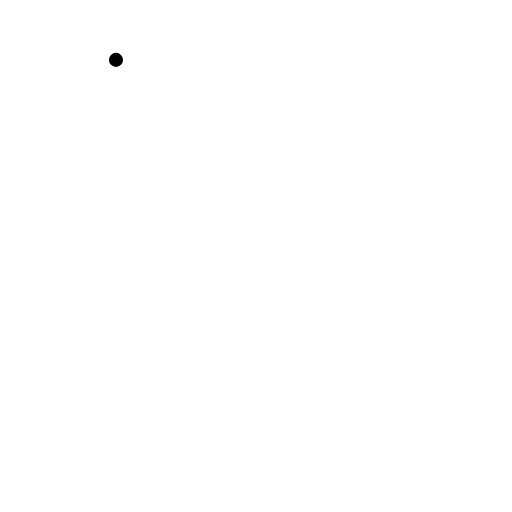
t = 0.00 s
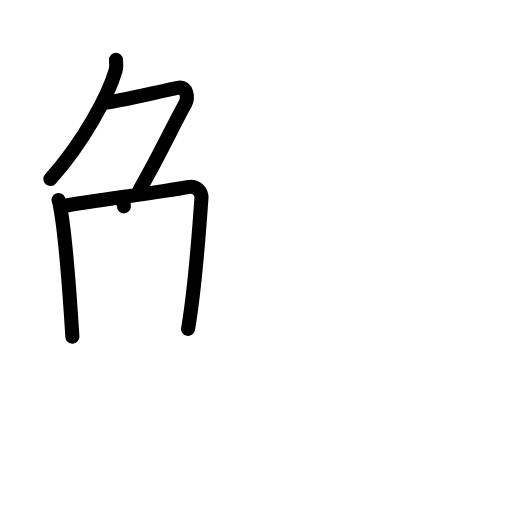
t = 4.13 s
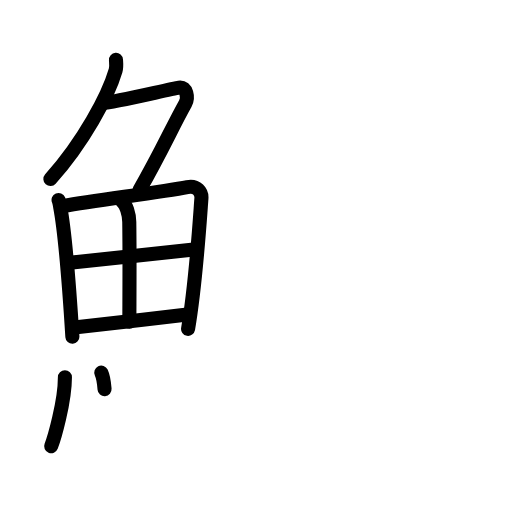
t = 8.25 s
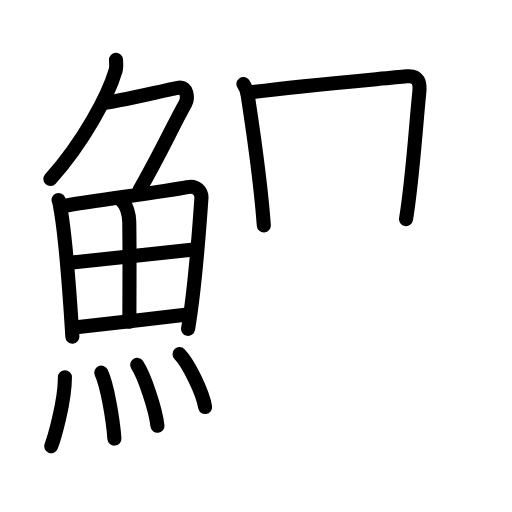
t = 12.58 s
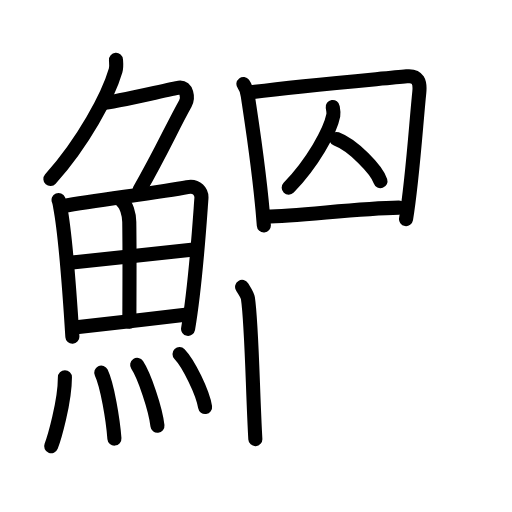
t = 16.88 s
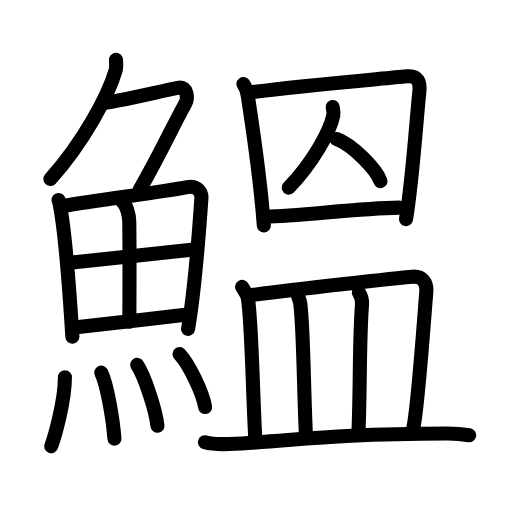
t = 21.00 s

The animated SVG that drew these frames (rendered in a browser with its animation timeline set to each time). Animation: 59 SMIL elements (animate=59); one cycle of 21.00 s.

<?xml version="1.0" encoding="UTF-8"?>
<!--
AniKanjiVG is licensed by CC-BY-SA Paul C. Sommerhoff (https://bitbucket.org/sommerhoff/anikanjivg).
AniKanjiVG uses KanjiVG which is licensed by CC-BY-SA Ulrich Apel (http://kanjivg.tagaini.net).
See also http://creativecommons.org/licenses/by-sa/3.0/
-->
<svg xmlns:kvg='http://kanjivg.tagaini.net' xmlns='http://www.w3.org/2000/svg' width='109' height='109' viewBox='0 0 109 109' style='fill:none;stroke:#000000;stroke-width:3;stroke-linecap:round;stroke-linejoin:round;' id="kvg:kanji_09c2e"><g id="kvg:09c2e" kvg:element="鰮"><g id="kvg:09c2e-g1" kvg:element="魚" kvg:position="left" kvg:radical="general"><g id="kvg:09c2e-g2" kvg:element="𠂊𠂊𠂊𠂊𠂊𠂊𠂊𠂊𠔉𠔉𠂊𠂊𠂊𠂊𤇾𠂊𠔉𠂊𠂊𠂊𠂤𠂊𠂊𠂊𦥯𦥑𠂊𦥑𠂊𠂊𠔉𠔉𠂊𠂊𠂊𠂊𠂊𠂊𠂊𠂊𠂊𠂊𦥑𦥑𠂊𠂊𠂊𠂊𠬝𠂊𤇾𠂊𤇾𠂊𠂊𠂊𠂊𦥑𦥑𠂊𠂊𠂢𠂢𠂊𠂊𦥑𠂊𦰩𠂊𠂊𠂊𠂊𤇾𦥑𠂊𠂊𠂊𠂊𠂊𠂊𠂊𦥑𠂊𠂊𠂊𠂊𠂊𠂊𠂊𠂊𠂊𠂊𠂊𠂢𠂢𦥑𠂊𦥑𦥑𦥑𦥑𦥑𦥑𠂊𠂊𠂊𠂊𠂊𦥑𠂊𠂊𠂊𠂊𤇾𠂊𠂊𠂊𠂊𦥑𦥯𦥑𠂊𠂊𠂊𠂊𠂊𠂊𠂊𠂊𠂊𠂊𠂊𠂊𠂊𦥑𦰌𠂊𦥑𠂊𠂊𠂊𠂊𠂊𠂊𠂊𠂊𠂤𠂤𠂊𠂊𦥑𦥑𠂊𠂤𠂊𠂊𠂊𩙿𠂊𠂊𠂊𠂊𠂊𠂊𠂊𠂊𠂊𠂊𠂊𠂊𠂊𠂊𠂊𠂊𠂊𠂊𠂊𠂊𠂊𠂊𠂊𠂊𠂊𠂊𠂊𠂊𠂊𠂊𠂊𠂊𠂊𠂊𠂊𠂊𠂊𠂊𠂊𠂊𠂊𠂊𠂊𠂊𠂊𠂊𠂊𠂊𠂊𠂊𠂊𠂊𠂊𠂊𠂊𠂊𠂊𠂊𠂊" kvg:variant="true" kvg:original="勹" kvg:position="top"><path id="kvg:09c2e-s1" kvg:type="㇒" d="M24.69,12.75c0.04,0.56,0.15,1.47-0.08,2.26C23,20.5,17.75,30.25,10.73,38.12"><animate attributeName="d" begin="0.0s" dur="0.5s" from="M24.69,12.75C24.69,12.75,24.69,12.75,24.69,12.75" to="M24.69,12.75c0.04,0.56,0.15,1.47-0.08,2.26" />
<animate attributeName="d" begin="0.5s" dur="0.5s" from="M24.69,12.75c0.04,0.56,0.15,1.47-0.08,2.26c0,0,0,0,0,0,0" to="M24.69,12.75c0.04,0.56,0.15,1.47-0.08,2.26C23,20.5,17.75,30.25,10.73,38.12" />
</path>
<path id="kvg:09c2e-s2" kvg:type="㇇" d="M22.14,21.88c1.82,0,14.07-2.94,15.98-3.23c1.64-0.25,2.02,2.17,1.33,3.4c-2.89,5.19-5.04,10.16-9.75,18.4"><animate attributeName="d" begin="1.0s" dur="0.3333333333333333s" from="M22.14,21.88C22.14,21.88,22.14,21.88,22.14,21.88" to="M22.14,21.88c1.82,0,14.07-2.94,15.98-3.23" />
<animate attributeName="d" begin="1.3333333333333333s" dur="0.3333333333333333s" from="M22.14,21.88c1.82,0,14.07-2.94,15.98-3.23c0,0,0,0,0,0,0" to="M22.14,21.88c1.82,0,14.07-2.94,15.98-3.23c1.64-0.25,2.02,2.17,1.33,3.4" />
<animate attributeName="d" begin="1.6666666666666665s" dur="0.3333333333333333s" from="M22.14,21.88c1.82,0,14.07-2.94,15.98-3.23c1.64-0.25,2.02,2.17,1.33,3.4c0,0,0,0,0,0,0" to="M22.14,21.88c1.82,0,14.07-2.94,15.98-3.23c1.64-0.25,2.02,2.17,1.33,3.4c-2.89,5.19-5.04,10.16-9.75,18.4" />
<animate attributeName="d" begin="0s" dur="1.0s" from="M-100,-100" to="M-100,-100" />
</path>
</g>
<g id="kvg:09c2e-g3" kvg:position="bottom"><g id="kvg:09c2e-g4" kvg:element="田"><path id="kvg:09c2e-s3" kvg:type="㇑" d="M12.47,42.57c0.21,0.49,0.22,0.84,0.34,1.46c0.97,5.12,2,18.1,2.6,27.65"><animate attributeName="d" begin="2.0s" dur="0.5s" from="M12.47,42.57C12.47,42.57,12.47,42.57,12.47,42.57" to="M12.47,42.57c0.21,0.49,0.22,0.84,0.34,1.46" />
<animate attributeName="d" begin="2.5s" dur="0.5s" from="M12.47,42.57c0.21,0.49,0.22,0.84,0.34,1.46c0,0,0,0,0,0,0" to="M12.47,42.57c0.21,0.49,0.22,0.84,0.34,1.46c0.97,5.12,2,18.1,2.6,27.65" />
<animate attributeName="d" begin="0s" dur="2.0s" from="M-100,-100" to="M-100,-100" />
</path>
<path id="kvg:09c2e-s4" kvg:type="㇕a" d="M13.48,43.84c7.49-1.29,20.81-2.94,26.4-4.02c2.05-0.4,3.11,1.01,3,2.42c-0.39,5.17-1.19,18.1-2.84,27.77"><animate attributeName="d" begin="3.0s" dur="0.3333333333333333s" from="M13.48,43.84C13.48,43.84,13.48,43.84,13.48,43.84" to="M13.48,43.84c7.49-1.29,20.81-2.94,26.4-4.02" />
<animate attributeName="d" begin="3.3333333333333335s" dur="0.3333333333333333s" from="M13.48,43.84c7.49-1.29,20.81-2.94,26.4-4.02c0,0,0,0,0,0,0" to="M13.48,43.84c7.49-1.29,20.81-2.94,26.4-4.02c2.05-0.4,3.11,1.01,3,2.42" />
<animate attributeName="d" begin="3.6666666666666665s" dur="0.3333333333333333s" from="M13.48,43.84c7.49-1.29,20.81-2.94,26.4-4.02c2.05-0.4,3.11,1.01,3,2.42c0,0,0,0,0,0,0" to="M13.48,43.84c7.49-1.29,20.81-2.94,26.4-4.02c2.05-0.4,3.11,1.01,3,2.42c-0.39,5.17-1.19,18.1-2.84,27.77" />
<animate attributeName="d" begin="0s" dur="3.0s" from="M-100,-100" to="M-100,-100" />
</path>
<path id="kvg:09c2e-s5" kvg:type="㇑a" d="M26,42.85c0.85,0.64,1.5,2.73,1.52,4.38c0.11,7.3,0.02,17.65,0.02,21.27"><animate attributeName="d" begin="4.0s" dur="0.5s" from="M26,42.85C26,42.85,26,42.85,26,42.85" to="M26,42.85c0.85,0.64,1.5,2.73,1.52,4.38" />
<animate attributeName="d" begin="4.5s" dur="0.5s" from="M26,42.85c0.85,0.64,1.5,2.73,1.52,4.38c0,0,0,0,0,0,0" to="M26,42.85c0.85,0.64,1.5,2.73,1.52,4.38c0.11,7.3,0.02,17.65,0.02,21.27" />
<animate attributeName="d" begin="0s" dur="4.0s" from="M-100,-100" to="M-100,-100" />
</path>
<path id="kvg:09c2e-s6" kvg:type="㇐a" d="M14.35,56c4.65-0.5,24.88-2.7,26.9-2.9"><animate attributeName="d" begin="5.0s" dur="1.0s" from="M14.35,56C14.35,56,14.35,56,14.35,56" to="M14.35,56c4.65-0.5,24.88-2.7,26.9-2.9" />
<animate attributeName="d" begin="0s" dur="5.0s" from="M-100,-100" to="M-100,-100" />
</path>
<path id="kvg:09c2e-s7" kvg:type="㇐a" d="M15.79,69.71c5.39-0.55,16.65-1.85,24.1-2.74"><animate attributeName="d" begin="6.0s" dur="1.0s" from="M15.79,69.71C15.79,69.71,15.79,69.71,15.79,69.71" to="M15.79,69.71c5.39-0.55,16.65-1.85,24.1-2.74" />
<animate attributeName="d" begin="0s" dur="6.0s" from="M-100,-100" to="M-100,-100" />
</path>
</g>
<g id="kvg:09c2e-g5" kvg:element="灬" kvg:variant="true" kvg:original="火"><path id="kvg:09c2e-s8" kvg:type="㇔" d="M13.82,80.32c0,5.32-2.33,13.16-2.93,14.68"><animate attributeName="d" begin="7.0s" dur="1.0s" from="M13.82,80.32C13.82,80.32,13.82,80.32,13.82,80.32" to="M13.82,80.32c0,5.32-2.33,13.16-2.93,14.68" />
<animate attributeName="d" begin="0s" dur="7.0s" from="M-100,-100" to="M-100,-100" />
</path>
<path id="kvg:09c2e-s9" kvg:type="㇔" d="M21.56,79.33c1.27,2.65,2.48,9.93,2.8,14.04"><animate attributeName="d" begin="8.0s" dur="1.0s" from="M21.56,79.33C21.56,79.33,21.56,79.33,21.56,79.33" to="M21.56,79.33c1.27,2.65,2.48,9.93,2.8,14.04" />
<animate attributeName="d" begin="0s" dur="8.0s" from="M-100,-100" to="M-100,-100" />
</path>
<path id="kvg:09c2e-s10" kvg:type="㇔" d="M29.2,77.69c1.52,2.29,3.94,9.41,4.32,12.96"><animate attributeName="d" begin="9.0s" dur="1.0s" from="M29.2,77.69C29.2,77.69,29.2,77.69,29.2,77.69" to="M29.2,77.69c1.52,2.29,3.94,9.41,4.32,12.96" />
<animate attributeName="d" begin="0s" dur="9.0s" from="M-100,-100" to="M-100,-100" />
</path>
<path id="kvg:09c2e-s11" kvg:type="㇔" d="M38.22,75.37c1.92,1.99,4.96,8.18,5.44,11.28"><animate attributeName="d" begin="10.0s" dur="1.0s" from="M38.22,75.37C38.22,75.37,38.22,75.37,38.22,75.37" to="M38.22,75.37c1.92,1.99,4.96,8.18,5.44,11.28" />
<animate attributeName="d" begin="0s" dur="10.0s" from="M-100,-100" to="M-100,-100" />
</path>
</g>
</g>
</g>
<g id="kvg:09c2e-g6" kvg:position="right"><g id="kvg:09c2e-g7" kvg:element="囚" kvg:position="top"><g id="kvg:09c2e-g8" kvg:element="囗" kvg:part="1"><path id="kvg:09c2e-s12" kvg:type="㇑" d="M51.82,17.89c0.38,0.5,0.85,1.89,0.94,2.55C53.58,26,55.33,36.75,56.17,48"><animate attributeName="d" begin="11.0s" dur="0.5s" from="M51.82,17.89C51.82,17.89,51.82,17.89,51.82,17.89" to="M51.82,17.89c0.38,0.5,0.85,1.89,0.94,2.55" />
<animate attributeName="d" begin="11.5s" dur="0.5s" from="M51.82,17.89c0.38,0.5,0.85,1.89,0.94,2.55c0,0,0,0,0,0,0" to="M51.82,17.89c0.38,0.5,0.85,1.89,0.94,2.55C53.58,26,55.33,36.75,56.17,48" />
<animate attributeName="d" begin="0s" dur="11.0s" from="M-100,-100" to="M-100,-100" />
</path>
<path id="kvg:09c2e-s13" kvg:type="㇕a" d="M53.14,19.71c10.38-1.46,27.33-2.84,33.44-3.46c2.46-0.25,2.91,1.25,2.68,3.44c-0.71,6.93-1.44,18.56-2.82,26.96"><animate attributeName="d" begin="12.0s" dur="0.3333333333333333s" from="M53.14,19.71C53.14,19.71,53.14,19.71,53.14,19.71" to="M53.14,19.71c10.38-1.46,27.33-2.84,33.44-3.46" />
<animate attributeName="d" begin="12.333333333333334s" dur="0.3333333333333333s" from="M53.14,19.71c10.38-1.46,27.33-2.84,33.44-3.46c0,0,0,0,0,0,0" to="M53.14,19.71c10.38-1.46,27.33-2.84,33.44-3.46c2.46-0.25,2.91,1.25,2.68,3.44" />
<animate attributeName="d" begin="12.666666666666666s" dur="0.3333333333333333s" from="M53.14,19.71c10.38-1.46,27.33-2.84,33.44-3.46c2.46-0.25,2.91,1.25,2.68,3.44c0,0,0,0,0,0,0" to="M53.14,19.71c10.38-1.46,27.33-2.84,33.44-3.46c2.46-0.25,2.91,1.25,2.68,3.44c-0.71,6.93-1.44,18.56-2.82,26.96" />
<animate attributeName="d" begin="0s" dur="12.0s" from="M-100,-100" to="M-100,-100" />
</path>
</g>
<g id="kvg:09c2e-g9" kvg:element="人" kvg:variant="true"><path id="kvg:09c2e-s14" kvg:type="㇒" d="M70.83,22.78c0.06,0.38,0.25,1.19,0.13,1.76c-0.65,3.4-4.47,10.21-9.5,15.41"><animate attributeName="d" begin="13.0s" dur="0.5s" from="M70.83,22.78C70.83,22.78,70.83,22.78,70.83,22.78" to="M70.83,22.78c0.06,0.38,0.25,1.19,0.13,1.76" />
<animate attributeName="d" begin="13.5s" dur="0.5s" from="M70.83,22.78c0.06,0.38,0.25,1.19,0.13,1.76c0,0,0,0,0,0,0" to="M70.83,22.78c0.06,0.38,0.25,1.19,0.13,1.76c-0.65,3.4-4.47,10.21-9.5,15.41" />
<animate attributeName="d" begin="0s" dur="13.0s" from="M-100,-100" to="M-100,-100" />
</path>
<path id="kvg:09c2e-s15" kvg:type="㇔/㇏" d="M71.62,29.58c3.47,1.29,8.52,6.47,9.38,8.99"><animate attributeName="d" begin="14.0s" dur="1.0s" from="M71.62,29.58C71.62,29.58,71.62,29.58,71.62,29.58" to="M71.62,29.58c3.47,1.29,8.52,6.47,9.38,8.99" />
<animate attributeName="d" begin="0s" dur="14.0s" from="M-100,-100" to="M-100,-100" />
</path>
</g>
<g id="kvg:09c2e-g10" kvg:element="囗" kvg:part="2"><path id="kvg:09c2e-s16" kvg:type="㇐a" d="M56.7,46.09c6.64,0,19.06-1.74,28.23-1.89"><animate attributeName="d" begin="15.0s" dur="1.0s" from="M56.7,46.09C56.7,46.09,56.7,46.09,56.7,46.09" to="M56.7,46.09c6.64,0,19.06-1.74,28.23-1.89" />
<animate attributeName="d" begin="0s" dur="15.0s" from="M-100,-100" to="M-100,-100" />
</path>
</g>
</g>
<g id="kvg:09c2e-g11" kvg:element="皿" kvg:position="bottom"><path id="kvg:09c2e-s17" kvg:type="㇑a" d="M51.54,61.08c0.5,0.82,1.14,1.72,1.24,2.42c0.83,5.56,1.01,20,1.58,29.98"><animate attributeName="d" begin="16.0s" dur="0.5s" from="M51.54,61.08C51.54,61.08,51.54,61.08,51.54,61.08" to="M51.54,61.08c0.5,0.82,1.14,1.72,1.24,2.42" />
<animate attributeName="d" begin="16.5s" dur="0.5s" from="M51.54,61.08c0.5,0.82,1.14,1.72,1.24,2.42c0,0,0,0,0,0,0" to="M51.54,61.08c0.5,0.82,1.14,1.72,1.24,2.42c0.83,5.56,1.01,20,1.58,29.98" />
<animate attributeName="d" begin="0s" dur="16.0s" from="M-100,-100" to="M-100,-100" />
</path>
<path id="kvg:09c2e-s18" kvg:type="㇕b" d="M53.55,62.82c8.87-1.15,31.05-3.68,34.26-3.92c2.02-0.15,3.15,1.1,2.94,3.37c-0.3,3.22-1.78,24.75-2.81,29.09"><animate attributeName="d" begin="17.0s" dur="0.3333333333333333s" from="M53.55,62.82C53.55,62.82,53.55,62.82,53.55,62.82" to="M53.55,62.82c8.87-1.15,31.05-3.68,34.26-3.92" />
<animate attributeName="d" begin="17.333333333333332s" dur="0.3333333333333333s" from="M53.55,62.82c8.87-1.15,31.05-3.68,34.26-3.92c0,0,0,0,0,0,0" to="M53.55,62.82c8.87-1.15,31.05-3.68,34.26-3.92c2.02-0.15,3.15,1.1,2.94,3.37" />
<animate attributeName="d" begin="17.666666666666668s" dur="0.3333333333333333s" from="M53.55,62.82c8.87-1.15,31.05-3.68,34.26-3.92c2.02-0.15,3.15,1.1,2.94,3.37c0,0,0,0,0,0,0" to="M53.55,62.82c8.87-1.15,31.05-3.68,34.26-3.92c2.02-0.15,3.15,1.1,2.94,3.37c-0.3,3.22-1.78,24.75-2.81,29.09" />
<animate attributeName="d" begin="0s" dur="17.0s" from="M-100,-100" to="M-100,-100" />
</path>
<path id="kvg:09c2e-s19" kvg:type="㇑a" d="M63.42,62.96c0.21,0.53,0.42,0.97,0.5,1.63c0.71,5.24,0.74,19.01,1.23,28.43"><animate attributeName="d" begin="18.0s" dur="0.5s" from="M63.42,62.96C63.42,62.96,63.42,62.96,63.42,62.96" to="M63.42,62.96c0.21,0.53,0.42,0.97,0.5,1.63" />
<animate attributeName="d" begin="18.5s" dur="0.5s" from="M63.42,62.96c0.21,0.53,0.42,0.97,0.5,1.63c0,0,0,0,0,0,0" to="M63.42,62.96c0.21,0.53,0.42,0.97,0.5,1.63c0.71,5.24,0.74,19.01,1.23,28.43" />
<animate attributeName="d" begin="0s" dur="18.0s" from="M-100,-100" to="M-100,-100" />
</path>
<path id="kvg:09c2e-s20" kvg:type="㇑a" d="M76.4,62.25c0.38,0.63,0.74,1.71,0.67,2.53c-0.62,8.12-0.33,16.97-0.76,27.35"><animate attributeName="d" begin="19.0s" dur="0.5s" from="M76.4,62.25C76.4,62.25,76.4,62.25,76.4,62.25" to="M76.4,62.25c0.38,0.63,0.74,1.71,0.67,2.53" />
<animate attributeName="d" begin="19.5s" dur="0.5s" from="M76.4,62.25c0.38,0.63,0.74,1.71,0.67,2.53c0,0,0,0,0,0,0" to="M76.4,62.25c0.38,0.63,0.74,1.71,0.67,2.53c-0.62,8.12-0.33,16.97-0.76,27.35" />
<animate attributeName="d" begin="0s" dur="19.0s" from="M-100,-100" to="M-100,-100" />
</path>
<path id="kvg:09c2e-s21" kvg:type="㇐" d="M43.63,94.15c1.35,0.37,3.83,0.43,5.19,0.37c14.07-0.63,20.43-2.13,46.33-2.23c2.25-0.01,3.61,0.18,4.73,0.37"><animate attributeName="d" begin="20.0s" dur="0.3333333333333333s" from="M43.63,94.15C43.63,94.15,43.63,94.15,43.63,94.15" to="M43.63,94.15c1.35,0.37,3.83,0.43,5.19,0.37" />
<animate attributeName="d" begin="20.333333333333332s" dur="0.3333333333333333s" from="M43.63,94.15c1.35,0.37,3.83,0.43,5.19,0.37c0,0,0,0,0,0,0" to="M43.63,94.15c1.35,0.37,3.83,0.43,5.19,0.37c14.07-0.63,20.43-2.13,46.33-2.23" />
<animate attributeName="d" begin="20.666666666666668s" dur="0.3333333333333333s" from="M43.63,94.15c1.35,0.37,3.83,0.43,5.19,0.37c14.07-0.63,20.43-2.13,46.33-2.23c0,0,0,0,0,0,0" to="M43.63,94.15c1.35,0.37,3.83,0.43,5.19,0.37c14.07-0.63,20.43-2.13,46.33-2.23c2.25-0.01,3.61,0.18,4.73,0.37" />
<animate attributeName="d" begin="0s" dur="20.0s" from="M-100,-100" to="M-100,-100" />
</path>
</g>
</g>
</g>
</svg>
